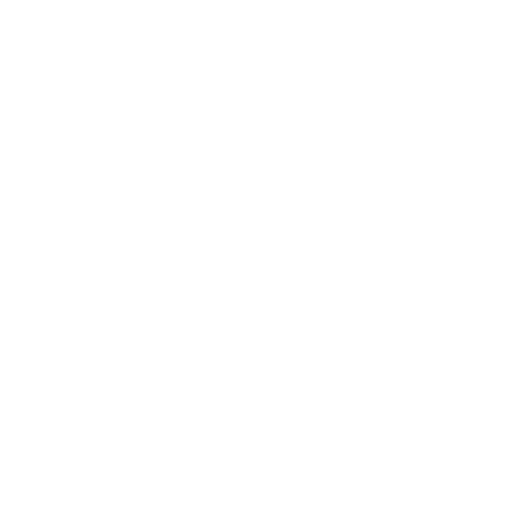
t = 0.00 s
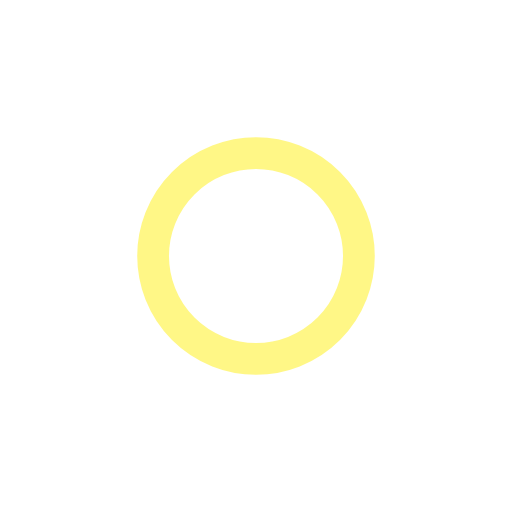
t = 0.50 s
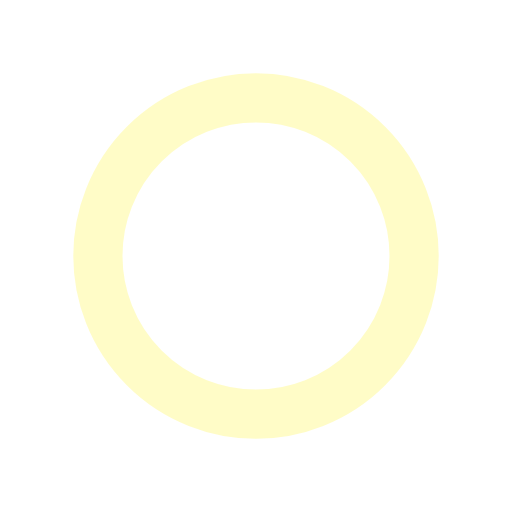
t = 1.00 s
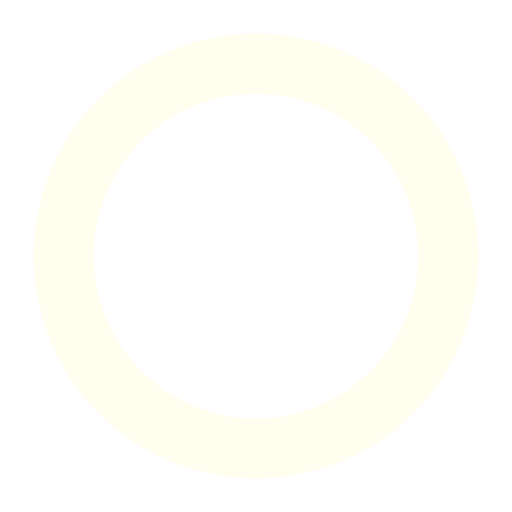
t = 1.50 s

The animated SVG that drew these frames (rendered in a browser with its animation timeline set to each time). Animation: 3 SMIL elements (animate=3); one cycle of 2.00 s, repeats indefinitely.

<svg xmlns='http://www.w3.org/2000/svg' viewBox='0 0 200 200'><circle fill='none' stroke-opacity='1' stroke='#FFEF0F' stroke-width='.5' cx='100' cy='100' r='0'><animate attributeName='r' calcMode='spline' dur='2' values='1;80' keyTimes='0;1' keySplines='0 .2 .5 1' repeatCount='indefinite'></animate><animate attributeName='stroke-width' calcMode='spline' dur='2' values='0;25' keyTimes='0;1' keySplines='0 .2 .5 1' repeatCount='indefinite'></animate><animate attributeName='stroke-opacity' calcMode='spline' dur='2' values='1;0' keyTimes='0;1' keySplines='0 .2 .5 1' repeatCount='indefinite'></animate></circle></svg>
